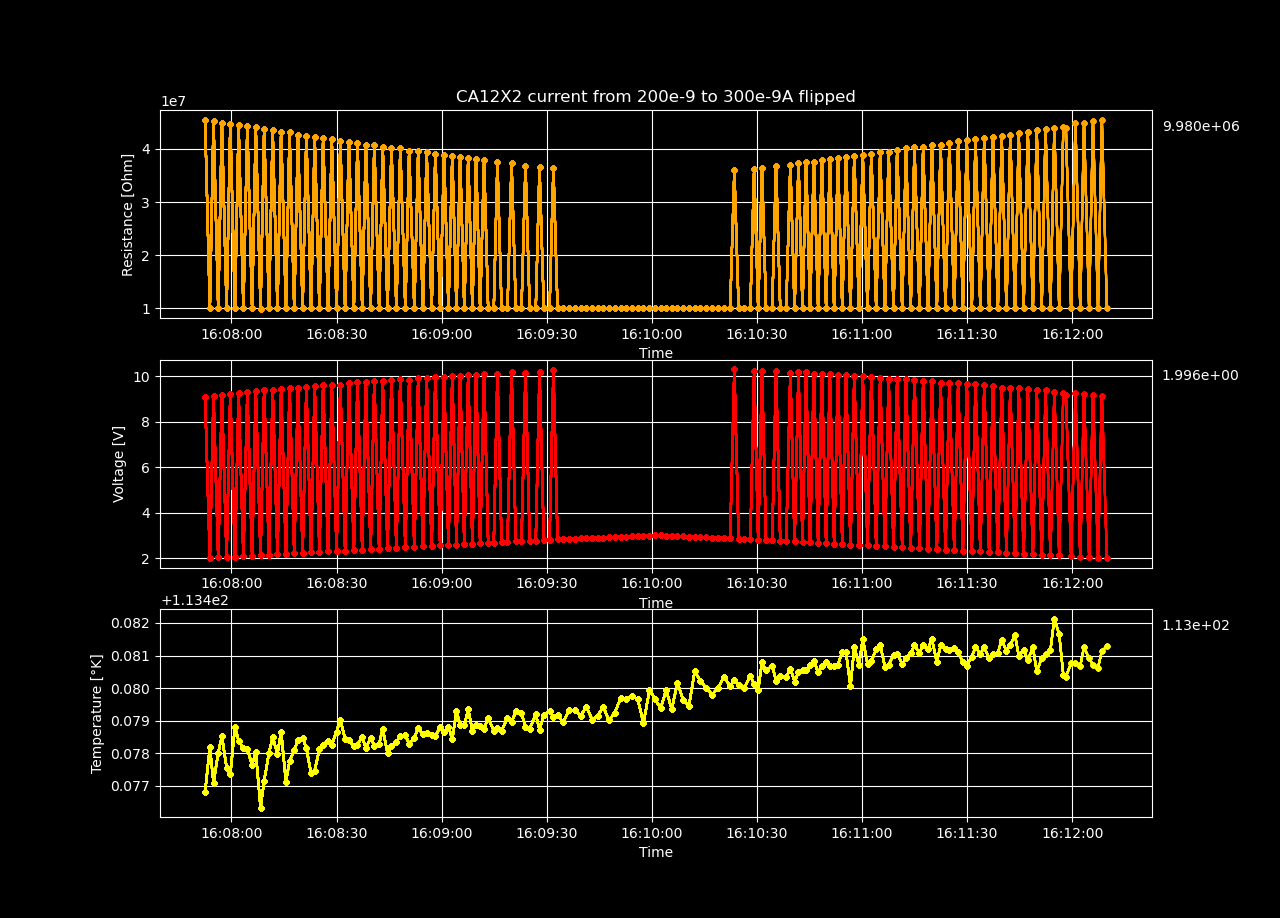

Source data for this figure (header and first rows):
Temperature [K], Voltage [V], Resistance [𝛀], Current Source [A], Electric Field [V/cm], Restivity [𝛀 cm], Current Density [A/cm2]
113.5, 9.084, 45417835, 2e-07, 382.3, 91887008, 4.160599126274183e-06
113.5, 2.003, 9965093, 2.01010101010101e-07, 84.3, 20160860, 4.181612253174558e-06
113.5, 9.123, 45158794, 2.0202020202020202e-07, 384, 91362931, 4.202625380074933e-06
113.5, 2.026, 9977612, 2.0303030303030303e-07, 85.26, 20186188, 4.223638506975307e-06
113.5, 9.164, 44913907, 2.0404040404040403e-07, 385.7, 90867489, 4.244651633875682e-06
113.5, 2.046, 9976319, 2.0505050505050503e-07, 86.1, 20183571, 4.265664760776056e-06
113.5, 9.217, 44728128, 2.0606060606060606e-07, 387.9, 90491629, 4.286677887676431e-06
113.5, 2.066, 9976231, 2.0707070707070707e-07, 86.94, 20183393, 4.307691014576806e-06
113.5, 9.259, 44496228, 2.0808080808080807e-07, 389.7, 90022462, 4.3287041414771805e-06
113.5, 2.086, 9976654, 2.0909090909090907e-07, 87.8, 20184249, 4.349717268377555e-06
113.5, 9.292, 44228048, 2.101010101010101e-07, 391.1, 89479893, 4.37073039527793e-06
113.5, 2.108, 9985056, 2.111111111111111e-07, 88.72, 20201247, 4.391743522178305e-06
113.5, 9.345, 44057227, 2.121212121212121e-07, 393.3, 89134297, 4.412756649078679e-06
113.5, 2.118, 9937370, 2.131313131313131e-07, 89.14, 20104771, 4.433769775979053e-06
113.5, 9.384, 43820800, 2.1414141414141414e-07, 394.9, 88655970, 4.454782902879429e-06
113.5, 2.148, 9984012, 2.1515151515151514e-07, 90.41, 20199135, 4.475796029779803e-06
113.5, 9.413, 43546518, 2.1616161616161615e-07, 396.2, 88101057, 4.496809156680177e-06
113.5, 2.168, 9983649, 2.1717171717171715e-07, 91.25, 20198401, 4.517822283580552e-06
113.5, 9.425, 43197002, 2.1818181818181818e-07, 396.7, 87393935, 4.5388354104809275e-06
113.5, 2.188, 9981068, 2.1919191919191918e-07, 92.08, 20193180, 4.559848537381301e-06
113.5, 9.496, 43123023, 2.2020202020202019e-07, 399.7, 87244264, 4.580861664281676e-06
113.5, 2.207, 9978095, 2.2121212121212121e-07, 92.9, 20187164, 4.601874791182052e-06
113.5, 9.465, 42590467, 2.2222222222222222e-07, 398.3, 86166825, 4.6228879180824254e-06
113.5, 2.233, 10001065, 2.2323232323232322e-07, 93.96, 20233637, 4.6439010449828e-06
113.5, 9.52, 42454840, 2.2424242424242422e-07, 400.7, 85892431, 4.664914171883175e-06
113.5, 2.264, 10051507, 2.2525252525252525e-07, 95.29, 20335688, 4.6859272987835495e-06
113.5, 9.569, 42293132, 2.2626262626262626e-07, 402.8, 85565272, 4.706940425683924e-06
113.5, 2.268, 9977487, 2.2727272727272726e-07, 95.44, 20185934, 4.727953552584299e-06
113.5, 9.618, 42131013, 2.282828282828283e-07, 404.8, 85237280, 4.748966679484674e-06
113.5, 2.288, 9980189, 2.292929292929293e-07, 96.31, 20191400, 4.769979806385048e-06
113.5, 9.634, 41830272, 2.303030303030303e-07, 405.5, 84628838, 4.790992933285423e-06
113.5, 2.309, 9980381, 2.313131313131313e-07, 97.16, 20191789, 4.812006060185798e-06
113.5, 9.621, 41413990, 2.323232323232323e-07, 404.9, 83786637, 4.8330191870861724e-06
113.5, 2.328, 9979130, 2.3333333333333333e-07, 98, 20189259, 4.854032313986547e-06
113.5, 9.688, 41340604, 2.3434343434343433e-07, 407.7, 83638167, 4.875045440886922e-06
113.5, 2.349, 9981373, 2.3535353535353534e-07, 98.87, 20193797, 4.8960585677872965e-06
113.5, 9.738, 41198207, 2.3636363636363637e-07, 409.8, 83350077, 4.917071694687671e-06
113.5, 2.369, 9979684, 2.3737373737373737e-07, 99.7, 20190380, 4.938084821588046e-06
113.5, 9.73, 40815530, 2.3838383838383837e-07, 409.5, 82575863, 4.959097948488421e-06
113.5, 2.389, 9978522, 2.393939393939394e-07, 100.5, 20188028, 4.9801110753887945e-06
113.5, 9.794, 40738536, 2.404040404040404e-07, 412.2, 82420094, 5.001124202289169e-06
113.5, 2.409, 9977559, 2.414141414141414e-07, 101.4, 20186081, 5.022137329189544e-06
113.5, 9.78, 40340485, 2.4242424242424244e-07, 411.6, 81614777, 5.0431504560899194e-06
113.5, 2.429, 9975999, 2.4343434343434344e-07, 102.2, 20182924, 5.064163582990294e-06
113.5, 9.834, 40231812, 2.4444444444444445e-07, 413.9, 81394916, 5.085176709890669e-06
113.5, 2.45, 9982181, 2.4545454545454545e-07, 103.1, 20195431, 5.106189836791043e-06
113.5, 9.881, 40092747, 2.4646464646464645e-07, 415.9, 81113567, 5.127202963691417e-06
113.5, 2.47, 9980685, 2.4747474747474745e-07, 104, 20192405, 5.148216090591792e-06
113.5, 9.841, 39605647, 2.4848484848484846e-07, 414.2, 80128092, 5.169229217492167e-06
113.5, 2.49, 9980255, 2.494949494949495e-07, 104.8, 20191534, 5.190242344392542e-06
113.5, 9.91, 39559341, 2.505050505050505e-07, 417.1, 80034408, 5.211255471292917e-06
113.5, 2.51, 9979084, 2.515151515151515e-07, 105.6, 20189166, 5.232268598193291e-06
113.5, 9.939, 39356735, 2.525252525252525e-07, 418.3, 79624505, 5.253281725093666e-06
113.5, 2.53, 9978350, 2.535353535353535e-07, 106.5, 20187680, 5.27429485199404e-06
113.5, 9.959, 39125734, 2.5454545454545453e-07, 419.2, 79157157, 5.295307978894415e-06
113.5, 2.55, 9979584, 2.5555555555555553e-07, 107.3, 20190176, 5.31632110579479e-06
113.5, 9.968, 38850293, 2.565656565656566e-07, 419.5, 78599899, 5.337334232695165e-06
113.5, 2.57, 9978670, 2.575757575757576e-07, 108.2, 20188327, 5.358347359595539e-06
113.5, 10.01, 38722547, 2.585858585858586e-07, 421.4, 78341450, 5.379360486495914e-06
113.5, 2.59, 9977731, 2.595959595959596e-07, 109, 20186427, 5.4003736133962885e-06
... 140 more rows
